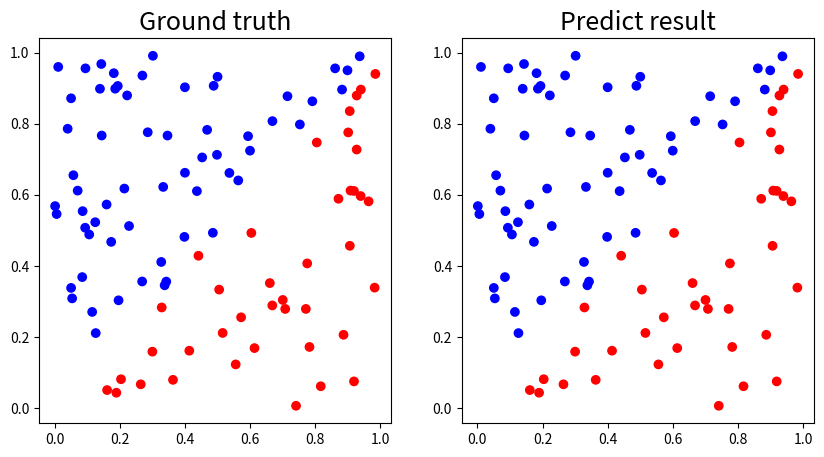
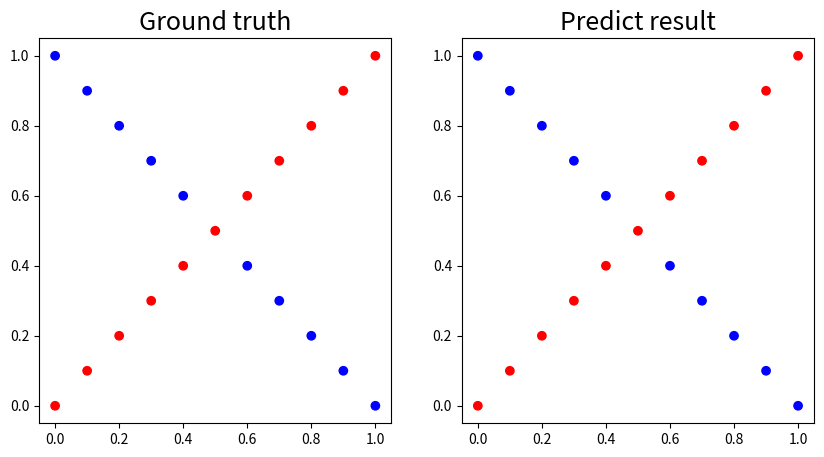

Here is the Python script that generated these plots, in order:
import numpy as np
import matplotlib.pyplot as plt
from matplotlib.colors import LinearSegmentedColormap

def generate_linear(n=100):
    pts = np.random.uniform(0, 1, (n, 2))
    inputs = []
    labels = []
    for pt in pts:
        inputs.append([pt[0], pt[1]])
        distance = (pt[0] - pt[1]) / 1.414
        if pt[0] > pt[1]:
            labels.append(0)
        else:
            labels.append(1)
    return np.array(inputs), np.array(labels).reshape(n, 1)

def generate_XOR_easy(n=11):
    inputs = []
    labels = []
    step = 1/(n-1)
    for i in range(n):
        inputs.append([step*i, step*i])
        labels.append(0)
        
        if i == int((n-1)/2):
            continue
        
        inputs.append([step*i, 1 - step*i])
        labels.append(1)
        
    return np.array(inputs), np.array(labels).reshape(n*2 - 1,1)

def show_result(x, y, pred_y):
    pred_y = np.round(pred_y)
    cm = LinearSegmentedColormap.from_list(
        'mymap', [(1, 0, 0), (0, 0, 1)], N=2)
    plt.figure(figsize=(10,5))
    plt.subplot(1,2,1)
    plt.title('Ground truth', fontsize=18)
    plt.scatter(x[:,0], x[:,1], c=y[:,0], cmap=cm)
    
    plt.subplot(1,2,2)
    plt.title('Predict result', fontsize=18)
    plt.scatter(x[:,0], x[:,1], c=pred_y[:,0], cmap=cm)
    
    plt.show()
    
def show_data(xs, ys, ts):
    cm = LinearSegmentedColormap.from_list(
        'mymap', [(1, 0, 0), (0, 0, 1)], N=2)
    n = len(xs)
    plt.figure(figsize=(5*n, 5))
    for i, x, y, t in zip(range(n), xs, ys, ts):
        y = np.round(y)
        plt.subplot(1,n, i+1)
        plt.title(t, fontsize=18)
        plt.scatter(x[:,0], x[:,1], c=y[:,0], cmap=cm)
    
    plt.show()
    
def sigmoid(x):
    return 1.0 / (1.0 + np.exp(-x))

def derivative_sigmoid(x):
    return np.multiply(x, 1.0 - x)

def loss(y, y_hat):
    return np.mean((y - y_hat)**2)
    
def derivative_loss(y, y_hat):
    return (y - y_hat)*(2/y.shape[0])

class layer():
    def __init__(self, input_size, output_size):
        self.w = np.random.normal(0, 1, (input_size+1, output_size))
        
    def forward(self, x):
        x = np.append(x, np.ones((x.shape[0],1)), axis=1)
        self.forward_gradient = x
        self.y = sigmoid(np.matmul(x, self.w))
        return self.y
    
    def backward(self, derivative_C):
        self.backward_gradient = np.multiply(derivative_sigmoid(self.y), derivative_C)
        return np.matmul(self.backward_gradient, self.w[:-1].T) 

    def update(self, learning_rate):
        self.gradient = np.matmul(self.forward_gradient.T, self.backward_gradient)
        self.w -= learning_rate*self.gradient
        return self.gradient
        
class NN():
    def __init__(self, sizes, learning_rate = 0.1):
        self.learning_rate = learning_rate
        sizes2 = sizes[1:] + [0]
        self.l = []
        for a,b in zip(sizes, sizes2):
            if (a+1)*b == 0:
                continue
            self.l += [layer(a,b)]
            
    def forward(self, x):
        _x = x
        for l in self.l:
            _x = l.forward(_x)
        return _x
    
    def backward(self, dC):
        _dC = dC
        for l in self.l[::-1]:
            _dC = l.backward(_dC)
            
    def update(self):
        gradients = []
        for l in self.l:
            gradients += [l.update(self.learning_rate)]
        return gradients
    
if __name__ == "__main__":
    nn_linear = NN([2,4,4,1], 1)
    nn_XOR = NN([2,4,4,1], 1)
    epoch_count = 10000
    loss_threshold = 0.005
    linear_stop = False
    XOR_stop = False
    x_linear, y_linear = generate_linear()
    x_XOR, y_XOR = generate_XOR_easy()
    for i in range(epoch_count):
        if not linear_stop:
            y = nn_linear.forward(x_linear)
            loss_linear = loss(y, y_linear)
            nn_linear.backward(derivative_loss(y, y_linear))
            nn_linear.update()
            
            if loss_linear < loss_threshold:
                print('linear is covergence')
                linear_stop = True
        
        if not XOR_stop:
            y = nn_XOR.forward(x_XOR)
            loss_XOR = loss(y, y_XOR)
            nn_XOR.backward(derivative_loss(y, y_XOR))
            nn_XOR.update()
            
            if loss_XOR < loss_threshold:
                print('XOR is covergence')
                XOR_stop = True
    
        if i%200 == 0 or (linear_stop and XOR_stop):
            print(
                '[{:4d}] linear loss : {:.4f} \t XOR loss : {:.4f}'.format(
                    i, loss_linear, loss_XOR))
            
        if linear_stop and XOR_stop:
            break
            
    y1 = nn_linear.forward(x_linear)
    show_result(x_linear, y_linear, y1)
    print('linear test loss : ', loss(y1, y_linear))
    print('linear test accuracy : {:3.2f}%'.format(np.count_nonzero(np.round(y1) == y_linear) * 100 / len(y1)))
    y2 = nn_XOR.forward(x_XOR)
    show_result(x_XOR, y_XOR, y2)
    print('XOR test loss : ', loss(y2, y_XOR))
    print('XOR test accuracy : {:3.2f}%'.format(np.count_nonzero(np.round(y2) == y_XOR) * 100 / len(y2)))
    print('\n linear test result : \n',y1)
    print('\n XOR test result : \n',y2)